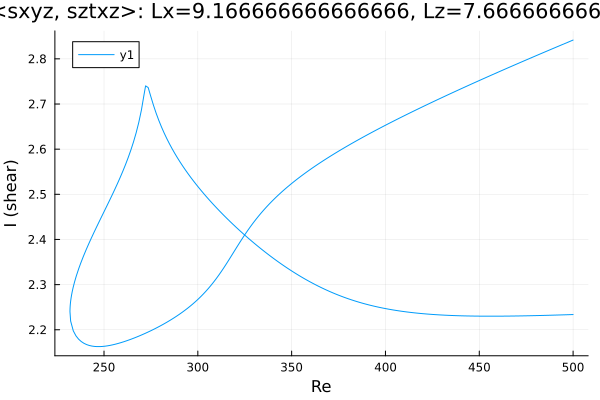

Values plotted in this chart, from the file beside it:
Re, shear
500.0, 2.234
499.2, 2.234
497.8, 2.233
496.4, 2.233
494.9, 2.233
493.5, 2.233
492.1, 2.233
490.7, 2.233
489.3, 2.232
487.9, 2.232
486.5, 2.232
485, 2.232
483.6, 2.232
482.2, 2.232
480.8, 2.231
479.4, 2.231
478, 2.231
476.6, 2.231
475.1, 2.231
473.7, 2.231
472.3, 2.231
470.9, 2.231
469.5, 2.231
468.1, 2.23
466.7, 2.23
465.2, 2.23
463.8, 2.23
462.4, 2.23
461, 2.23
459.6, 2.23
459.4, 2.23
458, 2.23
456.6, 2.23
455.2, 2.23
453.8, 2.23
452.3, 2.23
450.9, 2.23
449.5, 2.23
448.1, 2.23
446.7, 2.23
445.3, 2.23
443.9, 2.231
442.4, 2.231
441, 2.231
439.6, 2.231
438.2, 2.231
436.8, 2.231
435.4, 2.232
434, 2.232
432.5, 2.232
431.1, 2.232
429.7, 2.233
428.3, 2.233
426.9, 2.233
425.5, 2.234
424.1, 2.234
422.6, 2.235
421.2, 2.235
419.8, 2.236
418.4, 2.236
... 382 more rows
